Dataset: processed (GitHub, ZeiadIbrahim/Egyptian-Artifact-Classifier). Classes: jewellery, pottery, reliefs, statuary, unclassified.

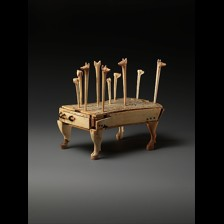
Label: unclassified

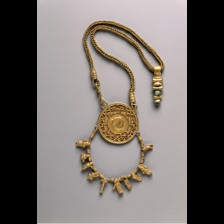
Label: jewellery

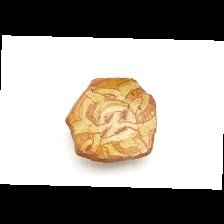
Label: pottery

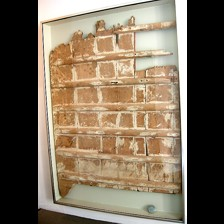
Label: unclassified

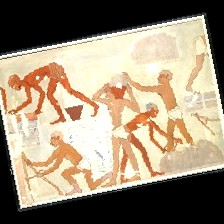
Label: reliefs

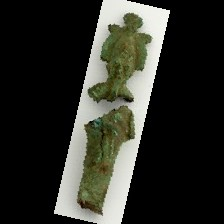
Label: statuary
